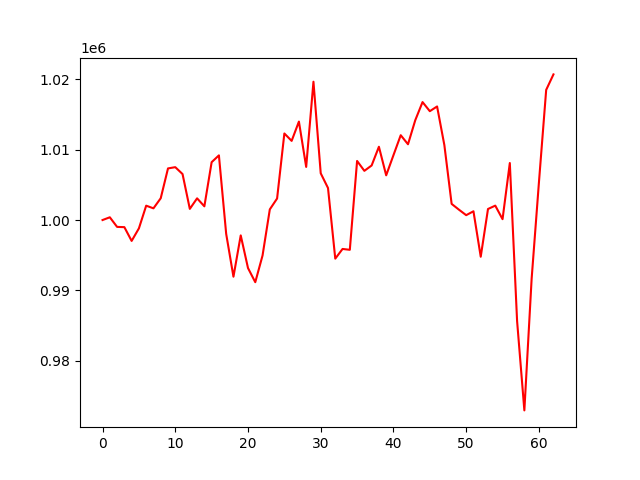

Values plotted in this chart, from the file beside it:
, 0
0, 1000000
1, 1000392
2, 999025
3, 998988
4, 997031
5, 998818
6, 1002041
7, 1001665
8, 1003100
9, 1007339
10, 1007519
11, 1006539
12, 1001587
13, 1003087
14, 1001950
15, 1008226
16, 1009196
17, 998031
18, 991941
19, 997818
20, 993172
21, 991162
22, 994955
23, 1001516
24, 1003062
25, 1012309
26, 1011256
27, 1014000
28, 1007554
29, 1019669
30, 1006647
31, 1004554
32, 994510
33, 995888
34, 995767
35, 1008401
36, 1006996
37, 1007758
38, 1010421
39, 1006358
40, 1009221
41, 1012062
42, 1010775
43, 1014198
44, 1016774
45, 1015478
46, 1016150
47, 1010653
48, 1002297
49, 1001478
50, 1000692
51, 1001246
52, 994783
53, 1001570
54, 1002049
55, 1000122
56, 1008108
57, 985643
58, 972931
59, 991652
... 3 more rows
